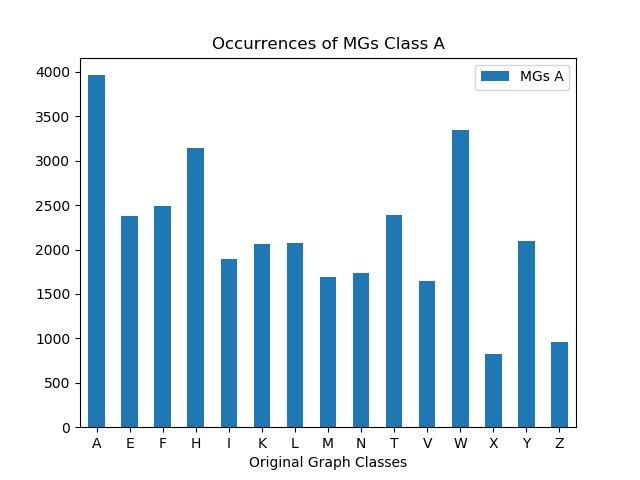

The table this chart was drawn from, first rows:
, MGs A
A, 3963
E, 2373
F, 2490
H, 3144
I, 1891
K, 2062
L, 2078
M, 1686
N, 1731
T, 2392
V, 1648
W, 3350
X, 826
Y, 2091
Z, 954
